Run: headless pygame with SDL's dummy video driver; simulated clock (each Clock.tick advances the game by its frame time, no real sleeping); random seed 0; keys injected as events and as key.get_pressed() state; mouse plan: one left click at the window centre at the start of phase 2, then a move to the lower-right quarter at the start of phase 3.
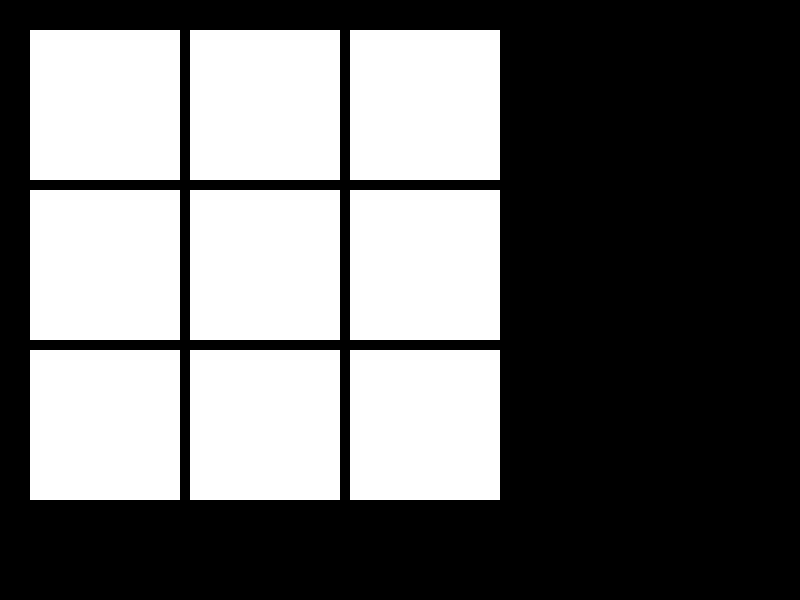
Frame 1 of 4 · flips 1–60 · no input
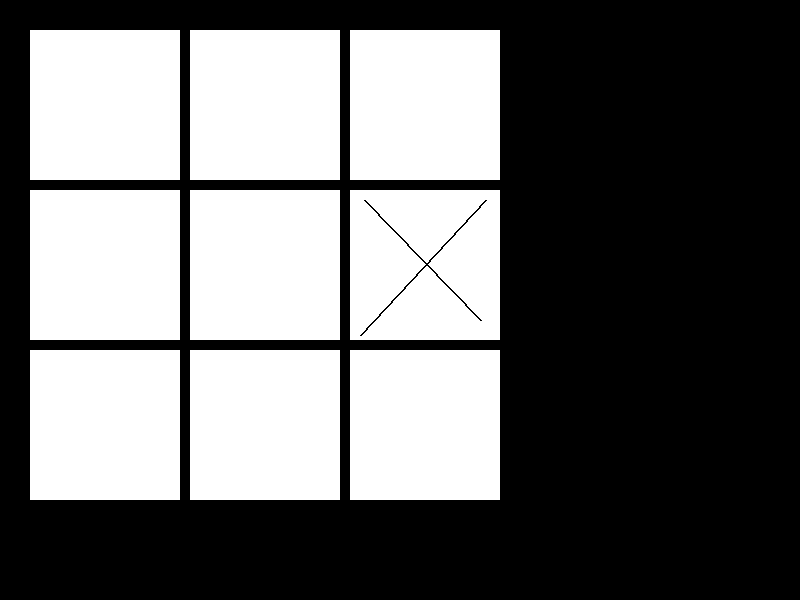
Frame 2 of 4 · flips 61–180 · clicked the window centre · tapped SPACE, RETURN · held RIGHT (→), D
Frame 3 of 4 · flips 181–300 · moved the mouse to the lower-right quarter · held DOWN (↓), S · screen unchanged from frame 2, image omitted
Frame 4 of 4 · flips 301–420 · held LEFT (←), A, UP (↑), W · screen unchanged from frame 3, image omitted

The pygame program that drew these frames:

import pygame

surf = pygame.display.set_mode((800,600))
run = True
n = 0

rect_1 = pygame.draw.rect(surf, (255,255,255),pygame.Rect(30, 30, 150, 150))
rect_2 = pygame.draw.rect(surf, (255,255,255),pygame.Rect(30, 190, 150, 150))
rect_3 = pygame.draw.rect(surf, (255,255,255),pygame.Rect(30, 350, 150, 150))

rect_4 = pygame.draw.rect(surf, (255,255,255),pygame.Rect(190, 30, 150, 150))
rect_5 = pygame.draw.rect(surf, (255,255,255),pygame.Rect(350, 30, 150, 150))
    
rect_6 = pygame.draw.rect(surf, (255,255,255),pygame.Rect(190, 190, 150, 150))
rect_7 = pygame.draw.rect(surf, (255,255,255),pygame.Rect(190, 350, 150, 150))

rect_8 = pygame.draw.rect(surf, (255,255,255),pygame.Rect(350, 350, 150, 150))
rect_9 = pygame.draw.rect(surf, (255,255,255),pygame.Rect(350, 190, 150, 150))

L = [rect_1,rect_2,rect_3,rect_4,rect_5,rect_6,rect_7,rect_8,rect_9]


while run :
    for event in pygame.event.get():
        if event.type == pygame.QUIT:
            run = False
        if event.type == pygame.KEYDOWN :
            if event.key == pygame.K_r :
                rect_1 = pygame.draw.rect(surf, (255,255,255),pygame.Rect(30, 30, 150, 150))
                rect_2 = pygame.draw.rect(surf, (255,255,255),pygame.Rect(30, 190, 150, 150))
                rect_3 = pygame.draw.rect(surf, (255,255,255),pygame.Rect(30, 350, 150, 150))

                rect_4 = pygame.draw.rect(surf, (255,255,255),pygame.Rect(190, 30, 150, 150))
                rect_5 = pygame.draw.rect(surf, (255,255,255),pygame.Rect(350, 30, 150, 150))
                    
                rect_6 = pygame.draw.rect(surf, (255,255,255),pygame.Rect(190, 190, 150, 150))
                rect_7 = pygame.draw.rect(surf, (255,255,255),pygame.Rect(190, 350, 150, 150))

                rect_8 = pygame.draw.rect(surf, (255,255,255),pygame.Rect(350, 350, 150, 150))
                rect_9 = pygame.draw.rect(surf, (255,255,255),pygame.Rect(350, 190, 150, 150))

                L = [rect_1,rect_2,rect_3,rect_4,rect_5,rect_6,rect_7,rect_8,rect_9]
                n = 0

        if event.type == pygame.MOUSEBUTTONDOWN :
            if pygame.mouse.get_pressed() == (1,0,0) :
                pos = pygame.mouse.get_pos(),
                print(pos)
                if rect_1.collidepoint(pos):
                    print("Rectangle 1 a été cliqué")
                    if rect_1 in L :
                        if n%2 == 0 :
                            pygame.draw.line(surf,(0,0,0),(38,38),(166,166),2)
                            pygame.draw.line(surf,(0,0,0),(176,34),(34,176),2)
                            v_rect_1 = "x"
                            print("croix")
                            n = n + 1
                        else :
                            pygame.draw.circle(surf, (0,0,0), (102, 102), 50, 2)
                            print("rond")
                            n = n + 1
                        L.remove(rect_1)
                if rect_2.collidepoint(pos):
                    print("Rectangle 2 a été cliqué")
                    if rect_2 in L :
                        if n%2 == 0 :
                            pygame.draw.line(surf,(0,0,0),(38,200),(166,326),2)
                            pygame.draw.line(surf,(0,0,0),(176,200),(38,331),2)
                            v_rect_2 = "x"
                            print("croix")
                            n = n + 1
                        else :
                            pygame.draw.circle(surf, (0,0,0), (102, 268), 50, 2)
                            print("rond")
                            n = n + 1
                        L.remove(rect_2)
                if rect_3.collidepoint(pos):
                    print("Rectangle 3 a été cliqué")
                    if rect_3 in L :
                        if n%2 == 0 :
                            pygame.draw.line(surf,(0,0,0),(38,364),(166,478),2)
                            pygame.draw.line(surf,(0,0,0),(160,364),(34,489),2)
                            v_rect_3 = "x"
                            print("croix")
                            n = n + 1
                        else :
                            pygame.draw.circle(surf, (0,0,0), (102, 424), 50, 2)
                            print("rond")
                            n = n + 1
                        L.remove(rect_3)
                if rect_4.collidepoint(pos):
                    print("Rectangle 4 a été cliqué")
                    if rect_4 in L :
                        if n%2 == 0 :
                            pygame.draw.line(surf,(0,0,0),(200,38),(320,166),2)
                            pygame.draw.line(surf,(0,0,0),(331,38),(200,166),2)
                            v_rect_4 = "x"
                            print("croix")
                            n = n + 1
                        else :
                            pygame.draw.circle(surf, (0,0,0), (259, 102), 50, 2)
                            print("rond")
                            n = n + 1
                        L.remove(rect_4)
                if rect_5.collidepoint(pos):
                    print("Rectangle 5 a été cliqué")
                    if rect_5 in L :
                        if n%2 == 0 :
                            pygame.draw.line(surf,(0,0,0),(360,38),(480,166),2)
                            pygame.draw.line(surf,(0,0,0),(483,38),(365,166),2)
                            v_rect_5 = "x"
                            print("croix")
                            n = n + 1
                        else :
                            pygame.draw.circle(surf, (0,0,0), (425, 100), 50, 2)
                            print("rond")
                            n = n + 1
                        L.remove(rect_5)
                if rect_6.collidepoint(pos):
                    print("Rectangle 6 a été cliqué")
                    if rect_6 in L :
                        if n%2 == 0 :
                            pygame.draw.line(surf,(0,0,0),(200,200),(330,330),2)
                            pygame.draw.line(surf,(0,0,0),(335,200),(200,335),2)
                            v_rect_6 = "x"
                            print("croix")
                            n = n + 1
                        else :
                            pygame.draw.circle(surf, (0,0,0), (260, 260), 50, 2)
                            print("rond")
                            n = n + 1
                        L.remove(rect_6)
                if rect_7.collidepoint(pos):
                    print("Rectangle 7 a été cliqué")
                    if rect_7 in L :
                        if n%2 == 0 :
                            pygame.draw.line(surf,(0,0,0),(200,360),(320,480),2)
                            pygame.draw.line(surf,(0,0,0),(335,355),(200,480),2)
                            v_rect_7 = "x"
                            print("croix")
                            n = n + 1
                        else :
                            pygame.draw.circle(surf, (0,0,0), (260, 425), 50, 2)
                            print("rond")
                            n = n + 1
                        L.remove(rect_7)
                if rect_8.collidepoint(pos):
                    print("Rectangle 8 a été cliqué")
                    if rect_8 in L :
                        if n%2 == 0 :
                            pygame.draw.line(surf,(0,0,0),(360,360),(485,485),2)
                            pygame.draw.line(surf,(0,0,0),(490,355),(370,480),2)
                            v_rect_8 = "x"
                            print("croix")
                            n = n + 1
                        else :
                            pygame.draw.circle(surf, (0,0,0), (420, 420), 50, 2)
                            print("rond")
                            n = n + 1
                        L.remove(rect_8)
                if rect_9.collidepoint(pos):
                    print("Rectangle 9 a été cliqué")
                    if rect_9 in L :
                        if n%2 == 0 :
                            pygame.draw.line(surf,(0,0,0),(364,200),(480,320),2)
                            pygame.draw.line(surf,(0,0,0),(485,200),(360,335),2)
                            v_rect_9 = "x"
                            print("croix")
                            n = n + 1
                        else :
                            pygame.draw.circle(surf, (0,0,0), (420, 260), 50, 2)
                            print("rond")
                            n = n + 1
                        L.remove(rect_9)
                        
        """if L == [] :
            if v_rect_1 == "x" and v_rect_4 == "x" and v_rect_5 == "x" :
                print( "le joureur jouant les croix gagne")
            """

    pygame.display.flip()
pygame.quit()
